Dataset: poultry (GitHub, RSatheeshraj/project). Classes: coccidiosis, COLI E, IBH, yolk infection.

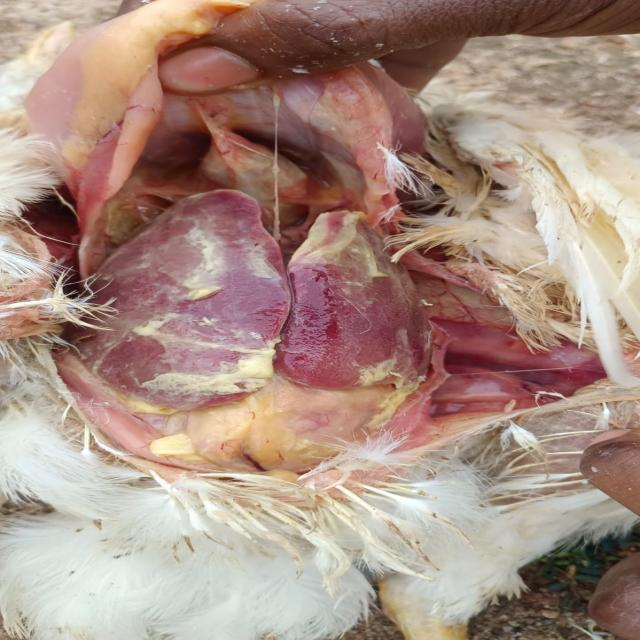
Label: COLI E

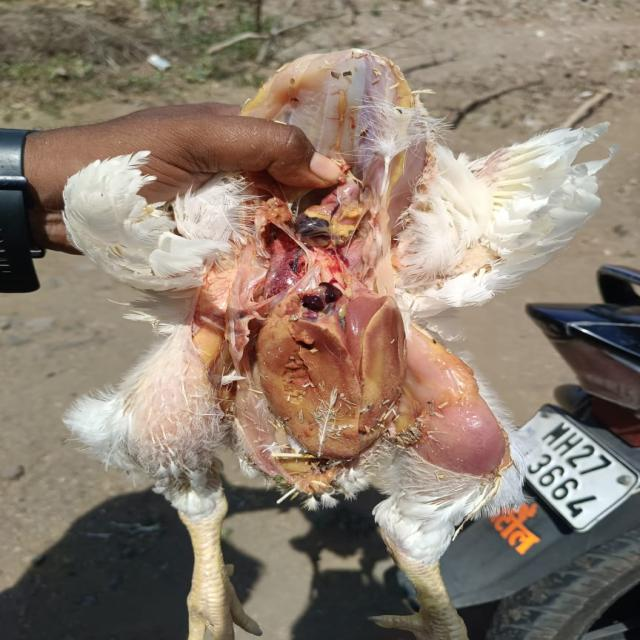
Label: IBH

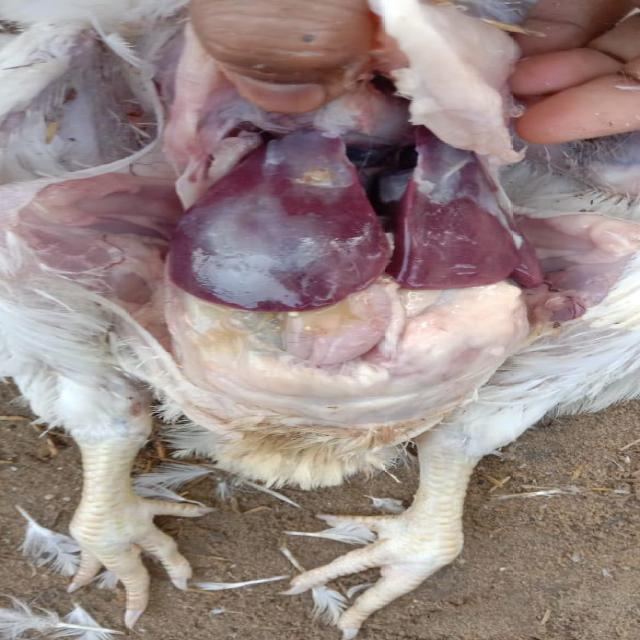
Label: COLI E

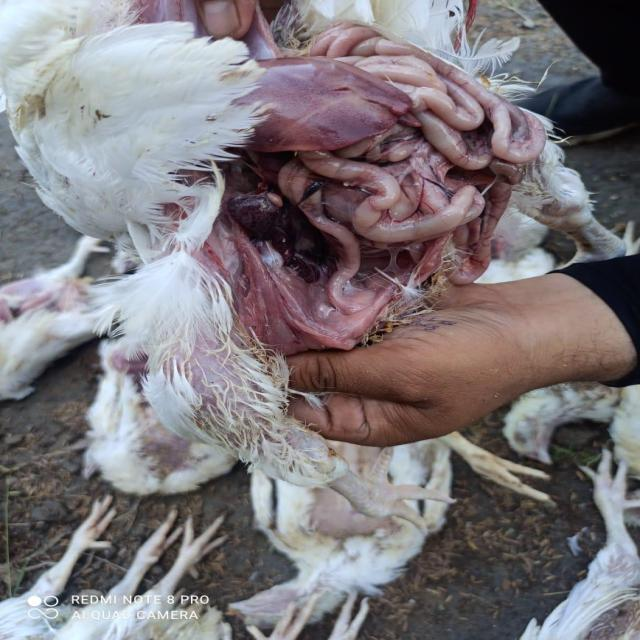
Label: IBH

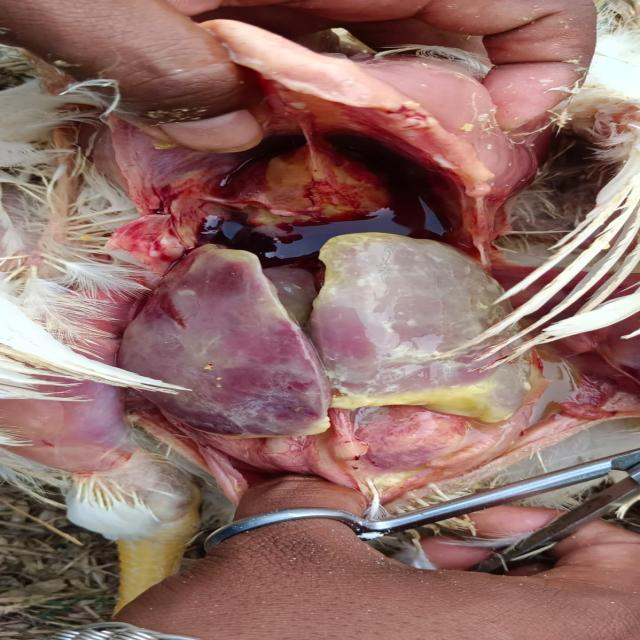
Label: COLI E

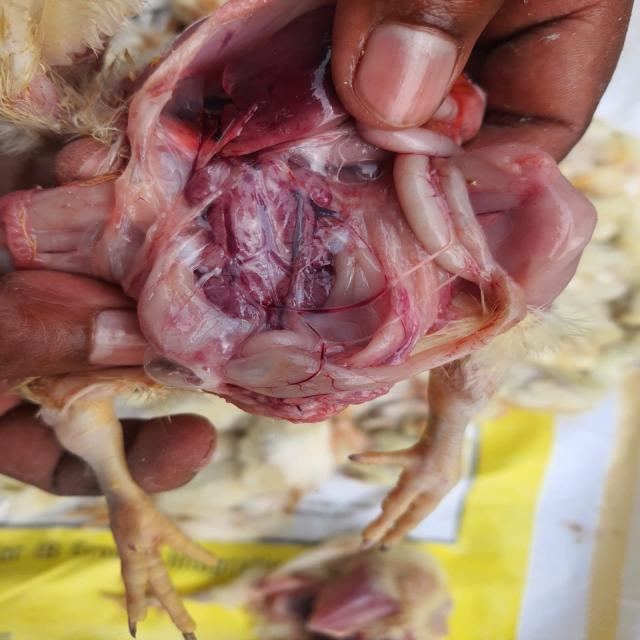
Label: IBH
